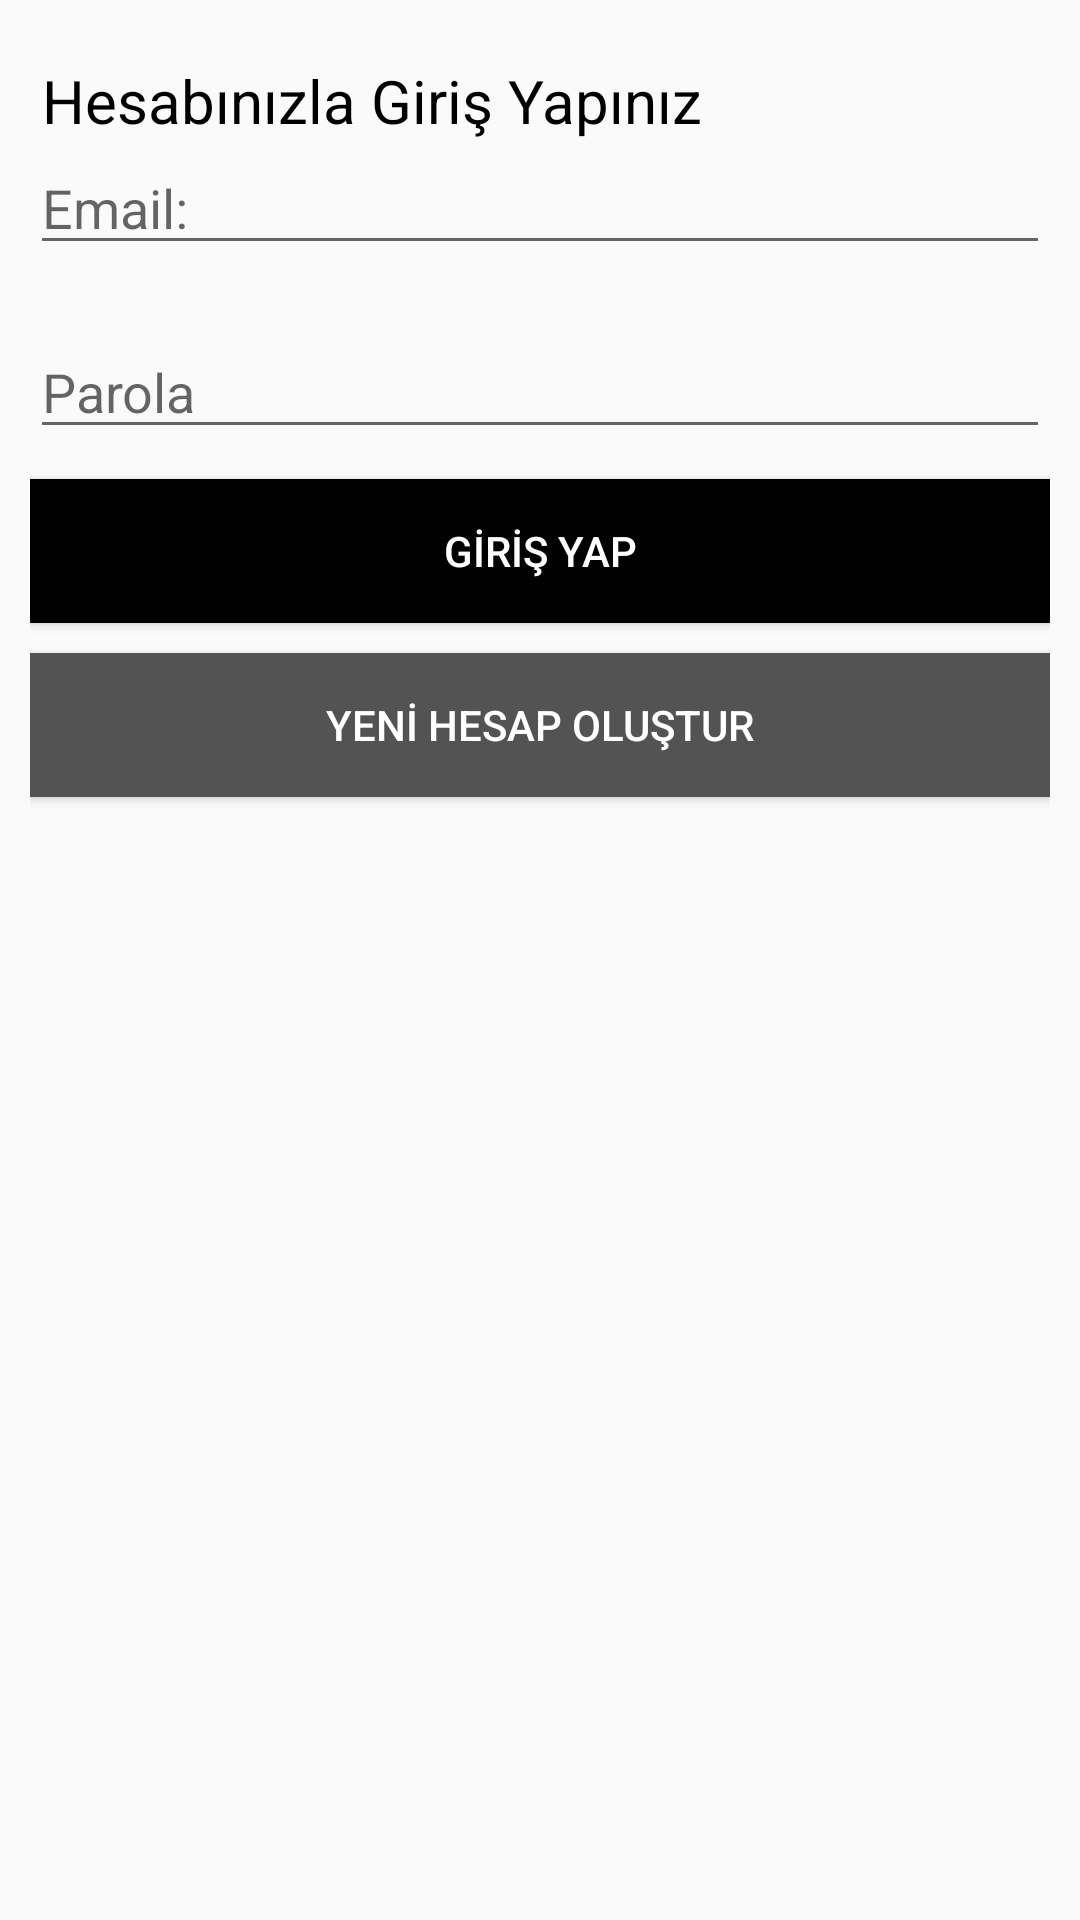

Write the Android layout XML for this screen, with the resource values it uses.
<!-- AndroidManifest.xml: application theme Theme.Alilith -->
<!-- res/layout/activity_login.xml -->
<?xml version="1.0" encoding="utf-8"?>
<RelativeLayout xmlns:android="http://schemas.android.com/apk/res/android"
    xmlns:app="http://schemas.android.com/apk/res-auto"
    xmlns:tools="http://schemas.android.com/tools"
    android:layout_width="match_parent"
    android:layout_height="match_parent"
    tools:context=".LoginActivity">
<LinearLayout
    android:layout_width="match_parent"
    android:layout_height="match_parent"
    android:orientation="vertical"
    android:padding="10dp">
    <TextView
        android:id="@+id/txtInfo1"
        android:layout_width="wrap_content"
        android:layout_height="wrap_content"
        android:text="@string/login_with_your_account"
        android:textColor="@color/black"
        android:layout_marginTop="10dp"
        android:layout_marginStart="4dp"
        android:textSize="20sp"/>
    <EditText
        android:id="@+id/txtEmailLogin"
        android:layout_width="match_parent"
        android:layout_height="wrap_content"
        android:hint="@string/email"
        android:inputType="textEmailAddress">

    </EditText>

    <EditText
        android:id="@+id/txtPassword"
        android:layout_width="match_parent"
        android:layout_height="wrap_content"
        android:ems="10"
        android:hint="@string/password"
        android:inputType="textPassword"
        android:layout_marginTop="20dp">

    </EditText>


    <Button
        android:id="@+id/btnLogin"
        android:layout_width="match_parent"
        android:layout_height="wrap_content"
        android:background="@color/colorPrimary"
        android:text="@string/login"
        android:textColor="@android:color/white"
        android:layout_marginTop="10dp">
    </Button>
    <Button
        android:id="@+id/btnRegisterLogin"
        android:layout_width="match_parent"
        android:layout_height="wrap_content"
        android:background="@color/Button2"
        android:text="@string/create_new_account"
        android:textColor="@android:color/white"
        android:layout_marginTop="10dp">
    </Button>


</LinearLayout>



</RelativeLayout>
<!-- resources referenced by this layout -->
<resources>
  <color name="Button2">#535353</color>
  <color name="black">#FF000000</color>
  <color name="colorPrimary">#000000</color>
  <string name="create_new_account">YENİ HESAP OLUŞTUR</string>
  <string name="email">Email:</string>
  <string name="login">GİRİŞ YAP</string>
  <string name="login_with_your_account">Hesabınızla Giriş Yapınız</string>
  <string name="password">Parola</string>
  <style name="Theme.Alilith" parent="Theme.AppCompat.Light.NoActionBar">
          
          <item name="colorPrimary">@color/purple_500</item>
          <item name="colorPrimaryDark">@color/purple_700</item>
          <item name="colorAccent">@color/teal_200</item>
          
      </style>
  <color name="purple_500">#FF6200EE</color>
  <color name="purple_700">#FF3700B3</color>
  <color name="teal_200">#FF03DAC5</color>
</resources>
